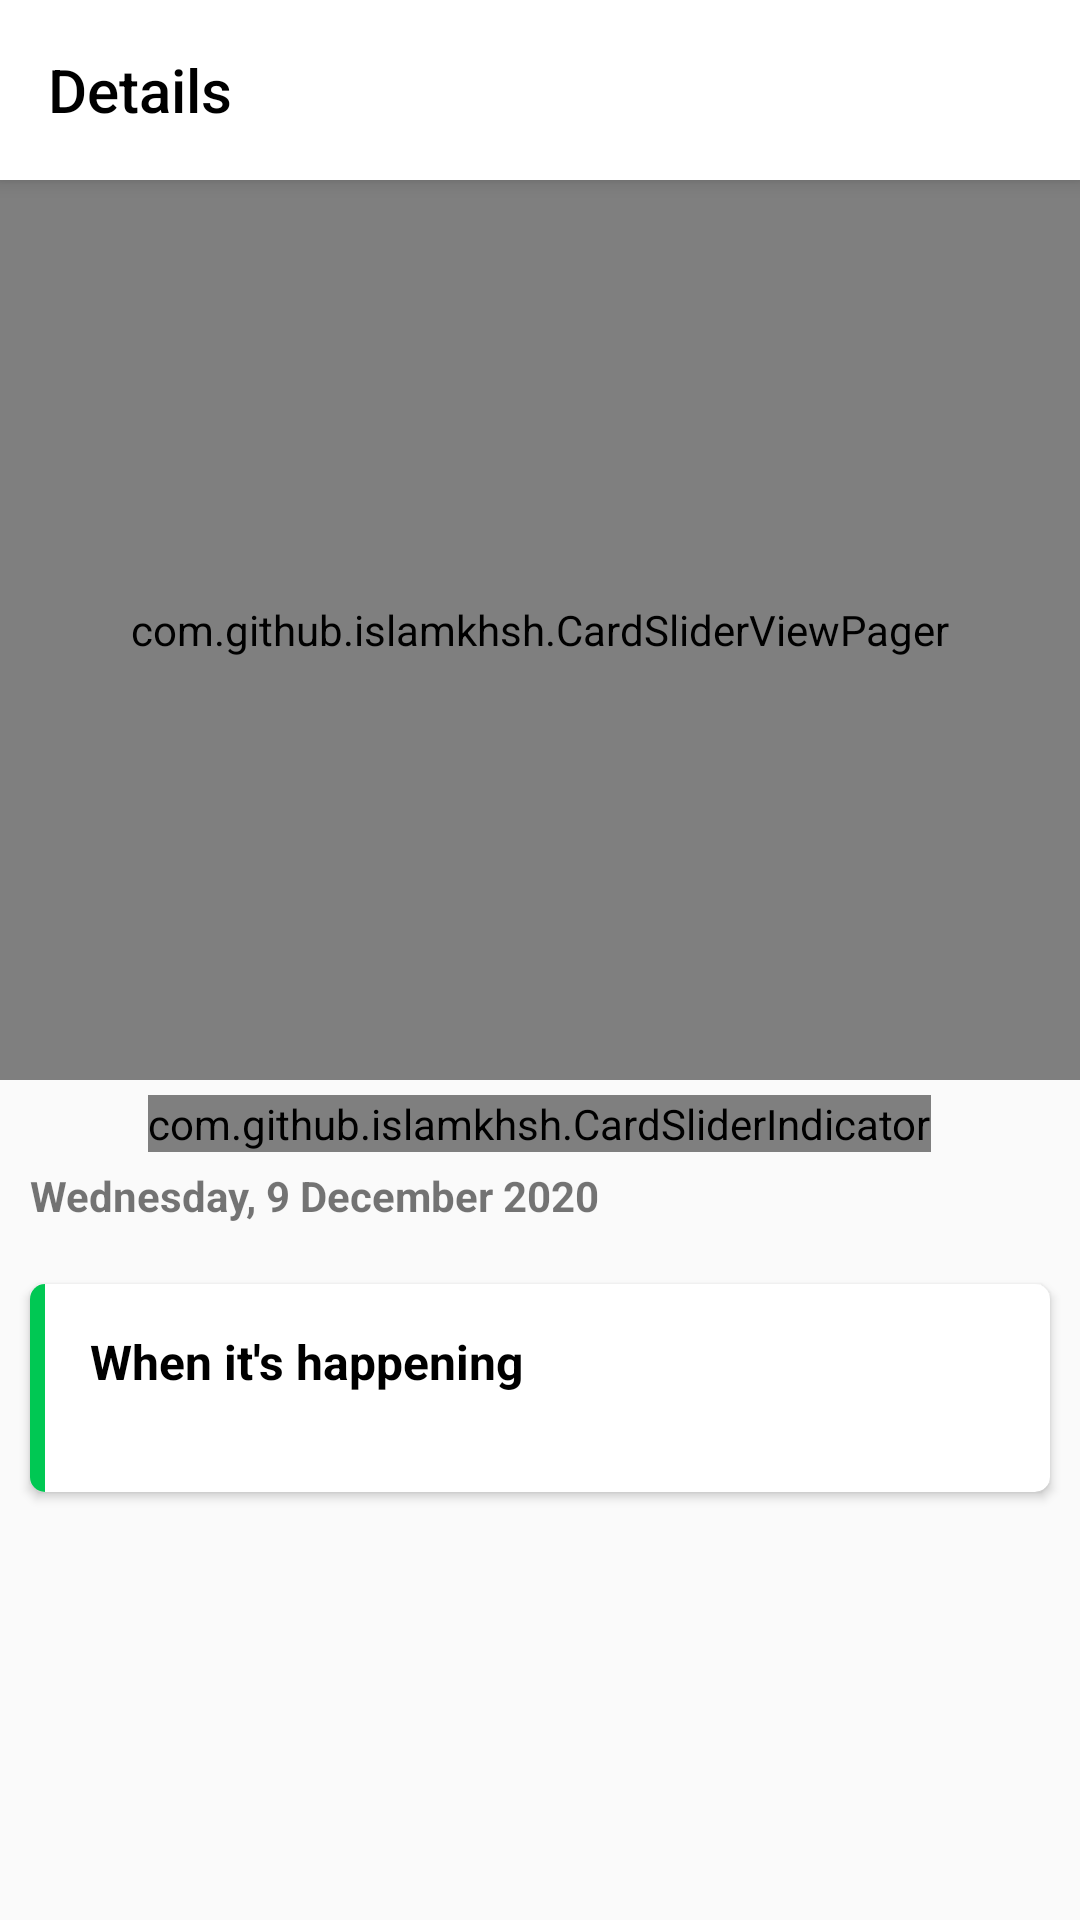

Produce the Android XML layout that renders to this screen, including the resource entries it uses.
<!-- AndroidManifest.xml: application theme AppTheme -->
<!-- res/layout/activity_event_details.xml -->
<?xml version="1.0" encoding="utf-8"?>
<layout>


    <androidx.coordinatorlayout.widget.CoordinatorLayout xmlns:android="http://schemas.android.com/apk/res/android"
        xmlns:app="http://schemas.android.com/apk/res-auto"
        xmlns:tools="http://schemas.android.com/tools"
        android:layout_width="match_parent"
        android:layout_height="match_parent"
        tools:context=".EventDetailsActivity">

        <com.google.android.material.appbar.AppBarLayout
            android:layout_width="match_parent"
            android:layout_height="wrap_content">

            <androidx.appcompat.widget.Toolbar
                android:id="@+id/toolb"
                android:layout_width="match_parent"
                android:layout_height="60dp"
                android:background="#fff"
                android:elevation="5dp"
                app:layout_scrollFlags="snap|enterAlways|scroll"
                app:title="Details"
                app:titleTextColor="#000" />

        </com.google.android.material.appbar.AppBarLayout>

        <androidx.core.widget.NestedScrollView
            android:layout_width="match_parent"
            android:layout_height="match_parent"
            app:layout_behavior="@string/appbar_scrolling_view_behavior">

            <RelativeLayout
                android:layout_width="match_parent"
                android:layout_height="match_parent">


                <com.github.islamkhsh.CardSliderViewPager
                    android:id="@+id/viewPager"
                    android:layout_width="match_parent"
                    android:layout_height="300dp"
                    app:auto_slide_time="4"
                    app:cardSlider_indicator="@id/indicator"
                    app:cardSlider_otherPagesWidth="24dp"
                    app:cardSlider_pageMargin="0dp"
                    app:cardSlider_smallScaleFactor="0.5" />

                <com.github.islamkhsh.CardSliderIndicator
                    android:id="@+id/indicator"
                    android:layout_width="wrap_content"
                    android:layout_height="wrap_content"
                    android:layout_below="@id/viewPager"
                    android:layout_centerHorizontal="true"
                    android:layout_marginTop="5dp"
                    app:indicatorsToShow="6" />

                <TextView
                    android:id="@+id/date"
                    android:layout_width="match_parent"
                    android:layout_height="wrap_content"
                    android:layout_below="@id/indicator"
                    android:layout_marginStart="10dp"
                    android:layout_marginTop="5dp"
                    android:text="Wednesday, 9 December 2020"
                    android:textSize="14sp"
                    android:textStyle="bold" />

                <LinearLayout
                    android:layout_width="match_parent"
                    android:layout_height="wrap_content"
                    android:layout_below="@id/date"
                    android:layout_marginTop="10dp"
                    android:orientation="vertical">

                    <androidx.cardview.widget.CardView
                        android:layout_width="match_parent"
                        android:layout_height="wrap_content"
                        android:layout_margin="10dp"
                        android:elevation="8dp"
                        app:cardCornerRadius="5dp">

                        <View
                            android:layout_width="5dp"
                            android:layout_height="match_parent"
                            android:background="#00C853" />

                        <LinearLayout
                            android:layout_width="match_parent"
                            android:layout_height="wrap_content"
                            android:layout_marginTop="5dp"
                            android:layout_marginBottom="5dp"
                            android:orientation="vertical">

                            <TextView
                                android:layout_width="wrap_content"
                                android:layout_height="wrap_content"
                                android:layout_marginStart="20dp"
                                android:layout_marginTop="10dp"
                                android:text="When it's happening"
                                android:textColor="#000"
                                android:textSize="16sp"
                                android:textStyle="bold" />

                            <TextView
                                android:id="@+id/note"
                                android:layout_width="wrap_content"
                                android:layout_height="wrap_content"
                                android:layout_marginStart="25dp"
                                android:layout_marginTop="5dp"
                                android:layout_marginBottom="5dp"
                                android:text=""
                                android:textColor="#5E5E5E"
                                android:textSize="13sp" />

                        </LinearLayout>
                    </androidx.cardview.widget.CardView>
                </LinearLayout>

            </RelativeLayout>
        </androidx.core.widget.NestedScrollView>
    </androidx.coordinatorlayout.widget.CoordinatorLayout>
</layout>
<!-- resources referenced by this layout -->
<resources>
  <style name="AppTheme" parent="Theme.AppCompat.DayNight.NoActionBar">
          
          <item name="colorPrimary">@color/colorPrimary</item>
          <item name="colorPrimaryDark">@color/colorPrimaryDark</item>
          <item name="colorAccent">@color/colorAccent</item>
          <item name="android:windowAnimationStyle">@style/SlideAnimationStyle</item>
          <item name="android:windowLightStatusBar" tools:ignore="NewApi">true</item>
      </style>
  <color name="colorPrimary">#00BCA1</color>
  <color name="colorPrimaryDark">#FFFFFF</color>
  <color name="colorAccent">#00BCA1</color>
  <style name="SlideAnimationStyle" parent="android:Animation.Activity">
          <item name="android:activityOpenEnterAnimation">@anim/slide_in_rigth</item>
          <item name="android:activityOpenExitAnimation">@anim/slide_out_left</item>
          <item name="android:activityCloseEnterAnimation">@anim/slide_in_left</item>
          <item name="android:activityCloseExitAnimation">@anim/slide_out_rigth</item>
  
      </style>
</resources>
